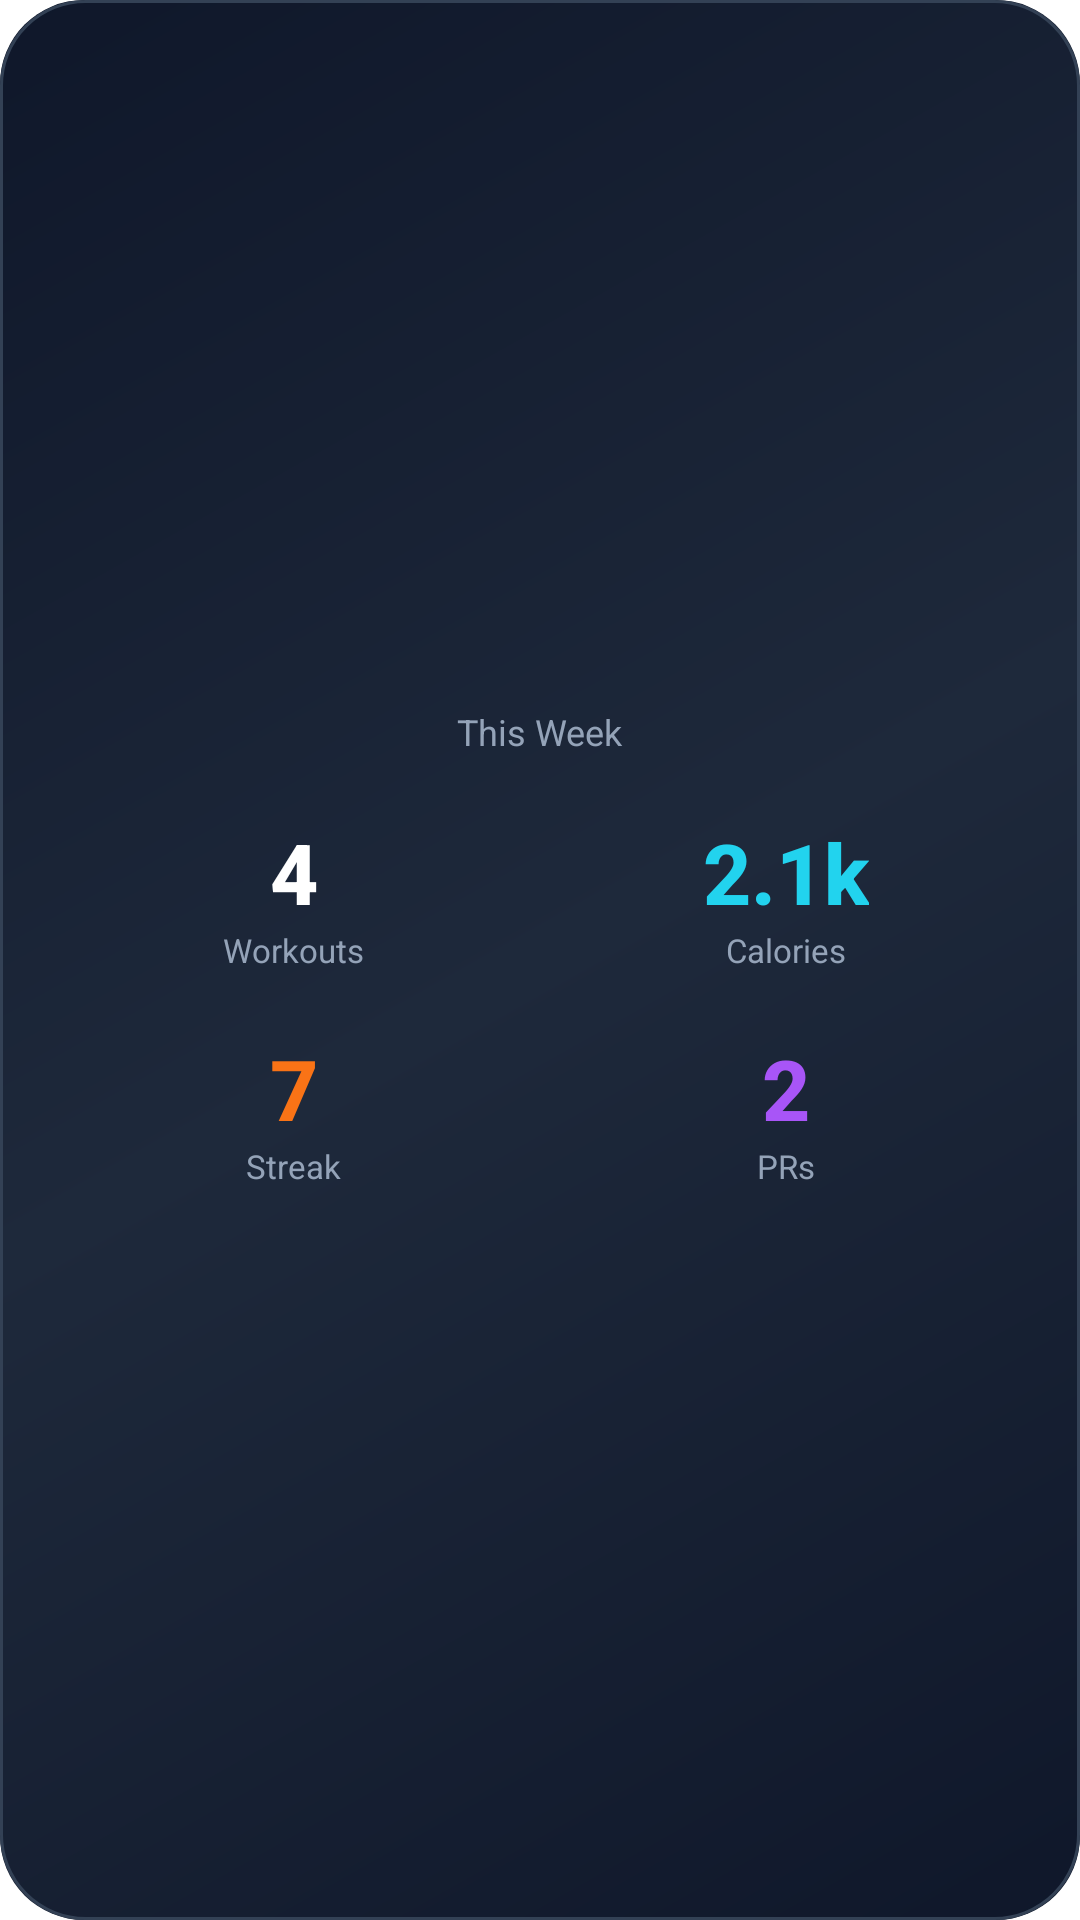

Write the Android layout XML for this screen, with the resource values it uses.
<!-- AndroidManifest.xml: fallback theme Theme.MaterialComponents.DayNight.NoActionBar -->
<!-- res/layout/widget_stats.xml -->
<?xml version="1.0" encoding="utf-8"?>
<LinearLayout xmlns:android="http://schemas.android.com/apk/res/android"
    android:id="@+id/stats_container"
    android:layout_width="match_parent"
    android:layout_height="match_parent"
    android:orientation="vertical"
    android:padding="16dp"
    android:background="@drawable/widget_background"
    android:gravity="center">

    
    <TextView
        android:layout_width="wrap_content"
        android:layout_height="wrap_content"
        android:text="This Week"
        android:textColor="#94A3B8"
        android:textSize="12sp"
        android:layout_marginBottom="12dp" />

    
    <LinearLayout
        android:layout_width="match_parent"
        android:layout_height="wrap_content"
        android:orientation="horizontal"
        android:gravity="center">

        
        <LinearLayout
            android:layout_width="0dp"
            android:layout_height="wrap_content"
            android:layout_weight="1"
            android:orientation="vertical"
            android:gravity="center"
            android:padding="8dp">

            <TextView
                android:id="@+id/workouts_value"
                android:layout_width="wrap_content"
                android:layout_height="wrap_content"
                android:text="4"
                android:textSize="28sp"
                android:textStyle="bold"
                android:textColor="#FFFFFF"
                android:fontFamily="sans-serif-medium" />

            <TextView
                android:layout_width="wrap_content"
                android:layout_height="wrap_content"
                android:text="Workouts"
                android:textSize="11sp"
                android:textColor="#94A3B8" />
        </LinearLayout>

        
        <LinearLayout
            android:layout_width="0dp"
            android:layout_height="wrap_content"
            android:layout_weight="1"
            android:orientation="vertical"
            android:gravity="center"
            android:padding="8dp">

            <TextView
                android:id="@+id/calories_value"
                android:layout_width="wrap_content"
                android:layout_height="wrap_content"
                android:text="2.1k"
                android:textSize="28sp"
                android:textStyle="bold"
                android:textColor="#22D3EE"
                android:fontFamily="sans-serif-medium" />

            <TextView
                android:layout_width="wrap_content"
                android:layout_height="wrap_content"
                android:text="Calories"
                android:textSize="11sp"
                android:textColor="#94A3B8" />
        </LinearLayout>
    </LinearLayout>

    
    <LinearLayout
        android:layout_width="match_parent"
        android:layout_height="wrap_content"
        android:orientation="horizontal"
        android:gravity="center"
        android:layout_marginTop="4dp">

        
        <LinearLayout
            android:layout_width="0dp"
            android:layout_height="wrap_content"
            android:layout_weight="1"
            android:orientation="vertical"
            android:gravity="center"
            android:padding="8dp">

            <TextView
                android:id="@+id/streak_value"
                android:layout_width="wrap_content"
                android:layout_height="wrap_content"
                android:text="7"
                android:textSize="28sp"
                android:textStyle="bold"
                android:textColor="#F97316"
                android:fontFamily="sans-serif-medium" />

            <TextView
                android:layout_width="wrap_content"
                android:layout_height="wrap_content"
                android:text="Streak"
                android:textSize="11sp"
                android:textColor="#94A3B8" />
        </LinearLayout>

        
        <LinearLayout
            android:layout_width="0dp"
            android:layout_height="wrap_content"
            android:layout_weight="1"
            android:orientation="vertical"
            android:gravity="center"
            android:padding="8dp">

            <TextView
                android:id="@+id/prs_value"
                android:layout_width="wrap_content"
                android:layout_height="wrap_content"
                android:text="2"
                android:textSize="28sp"
                android:textStyle="bold"
                android:textColor="#A855F7"
                android:fontFamily="sans-serif-medium" />

            <TextView
                android:layout_width="wrap_content"
                android:layout_height="wrap_content"
                android:text="PRs"
                android:textSize="11sp"
                android:textColor="#94A3B8" />
        </LinearLayout>
    </LinearLayout>
</LinearLayout>
<!-- resources referenced by this layout -->
<resources>
  <!-- drawable widget_background (drawable) -->
  <?xml version="1.0" encoding="utf-8"?>
  <layer-list xmlns:android="http://schemas.android.com/apk/res/android">
      
      <item>
          <shape android:shape="rectangle">
              <gradient
                  android:startColor="#0F172A"
                  android:centerColor="#1E293B"
                  android:endColor="#0F172A"
                  android:angle="135"
                  android:type="linear" />
              <corners android:radius="28dp" />
          </shape>
      </item>
      
      <item>
          <shape android:shape="rectangle">
              <stroke
                  android:width="1dp"
                  android:color="#334155" />
              <corners android:radius="28dp" />
          </shape>
      </item>
  </layer-list>
</resources>
